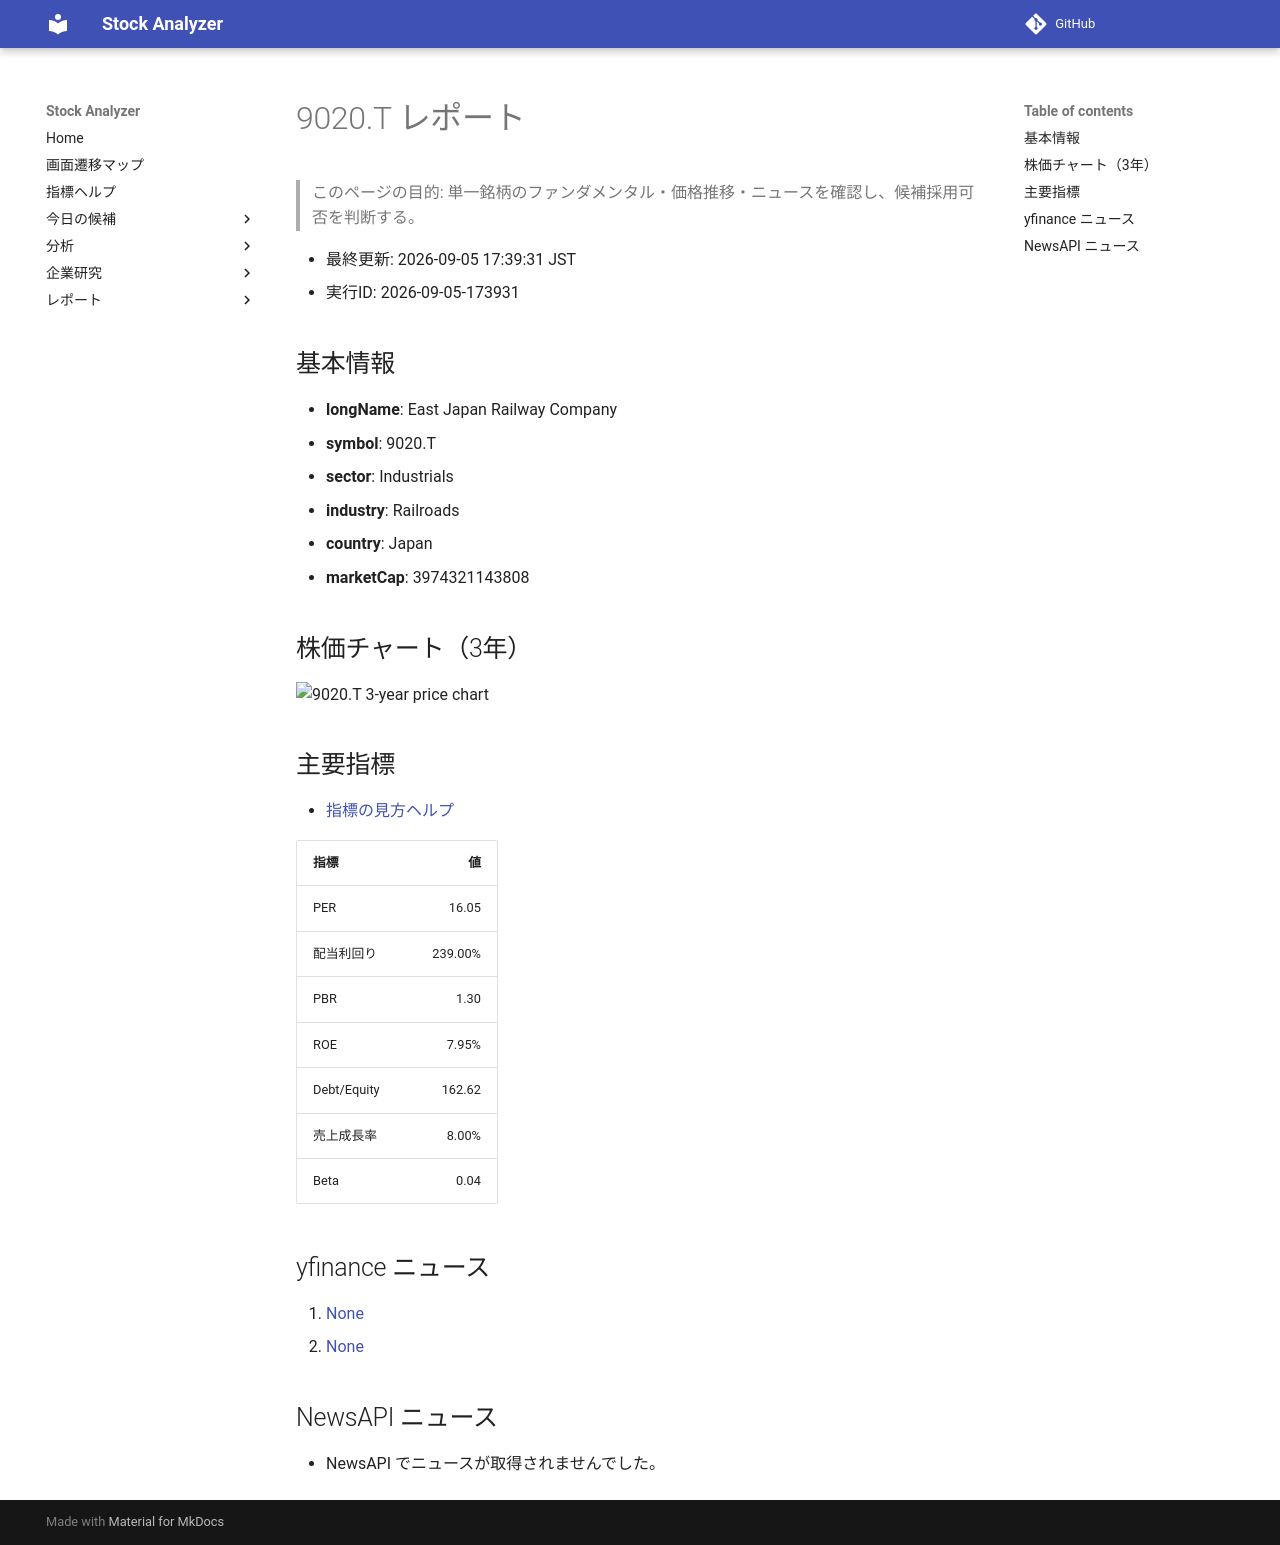

repository: Yumi-note/Making-APP · page: reports/2026-09-05/173931/9020_T/index.html · generator: mkdocs

# 9020.T レポート

> このページの目的: 単一銘柄のファンダメンタル・価格推移・ニュースを確認し、候補採用可否を判断する。

- 最終更新: 2026-09-05 17:39:31 JST
- 実行ID: 2026-09-05-173931

## 基本情報

- **longName**: East Japan Railway Company
- **symbol**: 9020.T
- **sector**: Industrials
- **industry**: Railroads
- **country**: Japan
- **marketCap**: 3974321143808

## 株価チャート（3年）

![9020.T 3-year price chart](9020_T_3y.png)

## 主要指標

- [指標の見方ヘルプ](../../../../indicators.md)

| 指標 | 値 |
|---|---:|
| PER | 16.05 |
| 配当利回り | 239.00% |
| PBR | 1.30 |
| ROE | 7.95% |
| Debt/Equity | 162.62 |
| 売上成長率 | 8.00% |
| Beta | 0.04 |

## yfinance ニュース

1. [None](None)
2. [None](None)

## NewsAPI ニュース

- NewsAPI でニュースが取得されませんでした。
